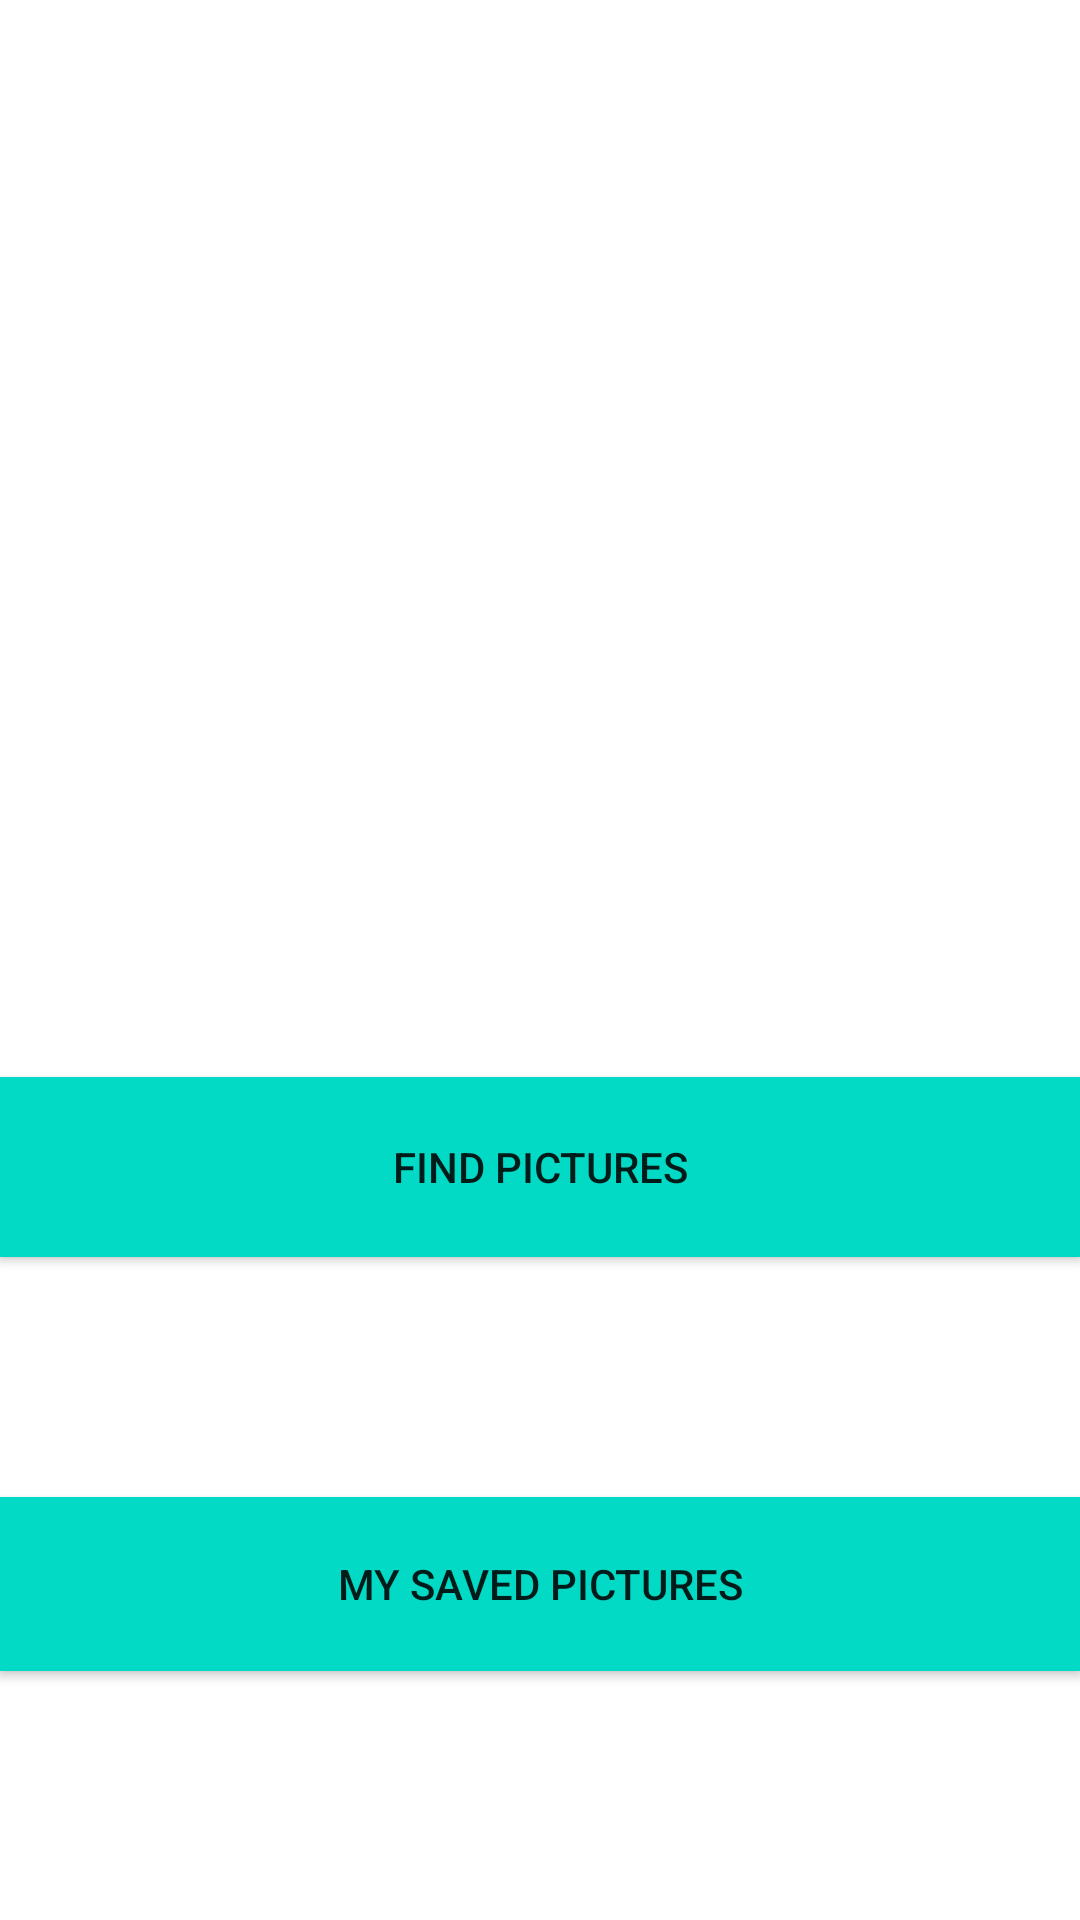

Write the Android layout XML for this screen, with the resource values it uses.
<!-- AndroidManifest.xml: application theme Theme.PICFLIC -->
<!-- res/layout/activity_main.xml -->
<?xml version="1.0" encoding="utf-8"?>
<RelativeLayout xmlns:android="http://schemas.android.com/apk/res/android"
    android:layout_width="match_parent" android:layout_height="match_parent">

    <ImageView
        android:id="@+id/imageView"
        android:layout_width="wrap_content"
        android:layout_height="match_parent"
        android:scaleType="centerCrop"
        android:src="@drawable/mine" />

    <Button
        android:id="@+id/findPicturesButton"
        android:layout_width="match_parent"
        android:layout_height="60dp"
        android:layout_above="@+id/savedpicturesButton"
        android:layout_alignParentLeft="true"
        android:layout_marginLeft="0dp"
        android:layout_marginBottom="80dp"
        android:background="@color/colorAccent"
        android:text="Find PICTURES"
        android:textColor="@color/colorTextIcons"
        android:visibility="visible" />

    <Button
        android:id="@+id/savedpicturesButton"
        android:layout_width="match_parent"
        android:layout_height="58dp"
        android:layout_alignParentStart="true"
        android:layout_alignParentLeft="true"
        android:layout_alignParentBottom="true"
        android:layout_marginStart="0dp"
        android:layout_marginLeft="0dp"
        android:layout_marginBottom="83dp"
        android:background="@color/colorAccent"
        android:text="My Saved PICTURES"
        android:textColor="@color/colorTextIcons"
        android:visibility="visible" />
</RelativeLayout>
<!-- resources referenced by this layout -->
<resources>
  <style name="Theme.PICFLIC" parent="Theme.MaterialComponents.DayNight.DarkActionBar">
          
          <item name="colorPrimary">@color/purple_500</item>
          <item name="colorPrimaryVariant">@color/purple_700</item>
          <item name="colorOnPrimary">@color/white</item>
          
          <item name="colorSecondary">@color/teal_200</item>
          <item name="colorSecondaryVariant">@color/teal_700</item>
          <item name="colorOnSecondary">@color/black</item>
          
          <item name="android:statusBarColor" tools:targetApi="l">?attr/colorPrimaryVariant</item>
          
      </style>
  <!-- not gathered from this repository: default colours our renderer supplied (Android Studio template values) -->
  <color name="purple_500">#FF6200EE</color>
  <color name="purple_700">#FF3700B3</color>
  <color name="teal_200">#FF03DAC5</color>
  <color name="teal_700">#FF018786</color>
  <color name="black">#FF000000</color>
  <color name="white">#FFFFFFFF</color>
  <color name="colorAccent">#FF03DAC5</color>
</resources>
